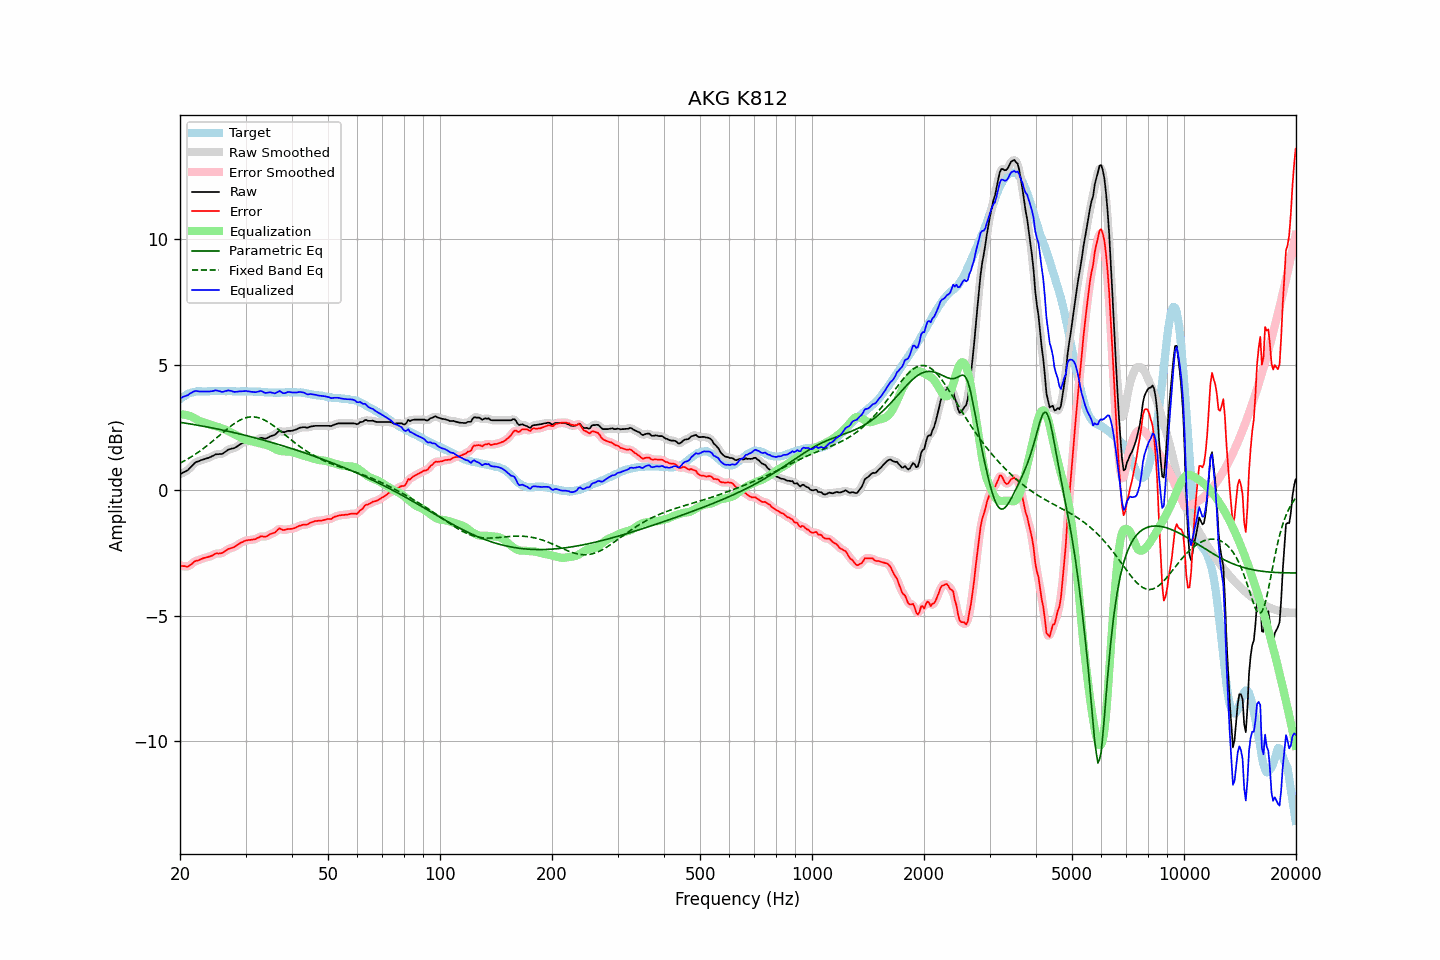

Data behind this chart, as committed beside it:
frequency, raw, error, smoothed, error_smoothed, equalization, parametric_eq, fixed_band_eq, equalized_raw, equalized_smoothed, target
20.00, 0.64, -2.99, 0.64, -2.99, 3.02, 2.71, 1.08, 3.66, 3.67, 3.63
20.20, 0.67, -3.01, 0.67, -3.01, 3.02, 2.70, 1.12, 3.69, 3.69, 3.68
20.40, 0.71, -3.02, 0.70, -3.03, 3.02, 2.69, 1.15, 3.73, 3.72, 3.73
20.61, 0.74, -3.02, 0.74, -3.03, 3.01, 2.68, 1.18, 3.75, 3.75, 3.76
20.81, 0.77, -3.04, 0.77, -3.04, 3.00, 2.67, 1.22, 3.77, 3.77, 3.81
21.02, 0.81, -3.04, 0.82, -3.03, 2.99, 2.66, 1.26, 3.80, 3.80, 3.85
21.23, 0.88, -2.99, 0.87, -3.00, 2.97, 2.65, 1.29, 3.85, 3.84, 3.87
21.44, 0.94, -2.95, 0.94, -2.95, 2.95, 2.64, 1.33, 3.89, 3.89, 3.89
21.66, 1.01, -2.90, 1.01, -2.89, 2.91, 2.63, 1.37, 3.92, 3.92, 3.91
21.87, 1.08, -2.84, 1.08, -2.85, 2.87, 2.62, 1.42, 3.95, 3.95, 3.92
22.09, 1.13, -2.81, 1.12, -2.82, 2.83, 2.61, 1.46, 3.96, 3.96, 3.94
22.31, 1.15, -2.80, 1.15, -2.79, 2.80, 2.59, 1.50, 3.95, 3.95, 3.95
22.54, 1.17, -2.78, 1.18, -2.77, 2.77, 2.58, 1.55, 3.94, 3.94, 3.95
22.76, 1.20, -2.75, 1.20, -2.75, 2.74, 2.57, 1.59, 3.94, 3.94, 3.95
22.99, 1.22, -2.72, 1.22, -2.72, 2.72, 2.56, 1.64, 3.94, 3.94, 3.94
23.22, 1.24, -2.70, 1.24, -2.70, 2.70, 2.55, 1.69, 3.94, 3.94, 3.94
23.45, 1.26, -2.68, 1.26, -2.68, 2.68, 2.54, 1.74, 3.94, 3.94, 3.94
23.69, 1.28, -2.67, 1.28, -2.66, 2.66, 2.52, 1.79, 3.94, 3.94, 3.95
23.92, 1.30, -2.65, 1.30, -2.65, 2.64, 2.51, 1.84, 3.94, 3.94, 3.95
24.16, 1.33, -2.63, 1.33, -2.63, 2.61, 2.50, 1.89, 3.94, 3.94, 3.96
24.40, 1.36, -2.60, 1.36, -2.60, 2.59, 2.49, 1.94, 3.95, 3.95, 3.97
24.65, 1.39, -2.57, 1.40, -2.56, 2.57, 2.47, 2.00, 3.96, 3.97, 3.95
24.89, 1.43, -2.52, 1.42, -2.54, 2.56, 2.46, 2.05, 3.99, 3.98, 3.95
25.14, 1.44, -2.51, 1.44, -2.52, 2.54, 2.45, 2.11, 3.98, 3.98, 3.95
25.39, 1.44, -2.52, 1.44, -2.52, 2.52, 2.44, 2.16, 3.96, 3.96, 3.96
25.65, 1.45, -2.51, 1.44, -2.51, 2.50, 2.42, 2.22, 3.95, 3.94, 3.96
25.91, 1.45, -2.50, 1.46, -2.50, 2.47, 2.41, 2.27, 3.92, 3.93, 3.95
26.16, 1.48, -2.47, 1.48, -2.47, 2.45, 2.39, 2.32, 3.93, 3.93, 3.95
26.43, 1.53, -2.42, 1.53, -2.42, 2.42, 2.38, 2.38, 3.95, 3.95, 3.95
26.69, 1.57, -2.38, 1.57, -2.38, 2.40, 2.37, 2.43, 3.97, 3.97, 3.95
26.96, 1.62, -2.34, 1.61, -2.34, 2.37, 2.35, 2.48, 3.99, 3.98, 3.96
27.23, 1.64, -2.32, 1.64, -2.32, 2.33, 2.34, 2.53, 3.97, 3.97, 3.96
27.50, 1.66, -2.30, 1.66, -2.30, 2.30, 2.32, 2.58, 3.96, 3.96, 3.96
27.77, 1.67, -2.28, 1.67, -2.28, 2.27, 2.31, 2.63, 3.94, 3.94, 3.95
28.05, 1.69, -2.26, 1.70, -2.25, 2.23, 2.29, 2.67, 3.92, 3.93, 3.95
28.33, 1.73, -2.21, 1.73, -2.21, 2.20, 2.28, 2.71, 3.93, 3.93, 3.94
28.62, 1.77, -2.17, 1.77, -2.17, 2.16, 2.26, 2.75, 3.93, 3.93, 3.94
28.90, 1.82, -2.12, 1.81, -2.12, 2.13, 2.25, 2.79, 3.95, 3.94, 3.94
29.19, 1.85, -2.08, 1.85, -2.09, 2.09, 2.23, 2.82, 3.94, 3.95, 3.93
29.48, 1.89, -2.06, 1.89, -2.05, 2.06, 2.22, 2.85, 3.95, 3.95, 3.95
29.78, 1.92, -2.02, 1.92, -2.03, 2.03, 2.20, 2.87, 3.95, 3.95, 3.94
30.08, 1.95, -2.00, 1.94, -2.00, 2.01, 2.19, 2.89, 3.96, 3.96, 3.95
30.38, 1.95, -1.99, 1.95, -1.99, 2.00, 2.17, 2.91, 3.95, 3.95, 3.94
30.68, 1.96, -1.98, 1.96, -1.98, 1.98, 2.15, 2.92, 3.94, 3.94, 3.94
30.99, 1.96, -1.98, 1.96, -1.97, 1.97, 2.14, 2.93, 3.93, 3.93, 3.94
31.30, 1.97, -1.97, 1.97, -1.97, 1.95, 2.12, 2.93, 3.92, 3.92, 3.94
31.61, 1.98, -1.95, 1.98, -1.96, 1.94, 2.10, 2.93, 3.92, 3.92, 3.93
31.93, 1.99, -1.94, 1.99, -1.94, 1.92, 2.09, 2.92, 3.91, 3.92, 3.93
32.24, 2.02, -1.90, 2.02, -1.91, 1.91, 2.07, 2.91, 3.93, 3.93, 3.92
32.57, 2.05, -1.88, 2.05, -1.87, 1.89, 2.05, 2.89, 3.94, 3.94, 3.93
32.89, 2.09, -1.84, 2.08, -1.85, 1.87, 2.03, 2.87, 3.96, 3.95, 3.93
33.22, 2.09, -1.83, 2.08, -1.84, 1.86, 2.02, 2.85, 3.95, 3.94, 3.92
33.55, 2.07, -1.85, 2.08, -1.84, 1.84, 2.00, 2.82, 3.91, 3.91, 3.92
33.89, 2.06, -1.84, 2.07, -1.84, 1.82, 1.98, 2.79, 3.88, 3.89, 3.90
34.23, 2.08, -1.83, 2.08, -1.82, 1.81, 1.96, 2.75, 3.89, 3.89, 3.91
34.57, 2.11, -1.79, 2.11, -1.79, 1.79, 1.95, 2.71, 3.90, 3.90, 3.90
34.92, 2.15, -1.75, 2.14, -1.76, 1.76, 1.93, 2.67, 3.91, 3.90, 3.90
35.27, 2.17, -1.73, 2.17, -1.73, 1.73, 1.91, 2.63, 3.90, 3.89, 3.90
35.62, 2.19, -1.71, 2.19, -1.71, 1.69, 1.89, 2.58, 3.88, 3.88, 3.90
35.97, 2.21, -1.68, 2.22, -1.67, 1.65, 1.87, 2.53, 3.86, 3.88, 3.89
... 635 more rows
